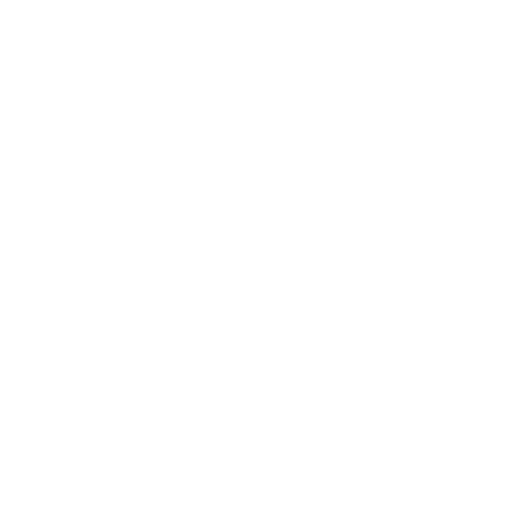
t = 0.00 s
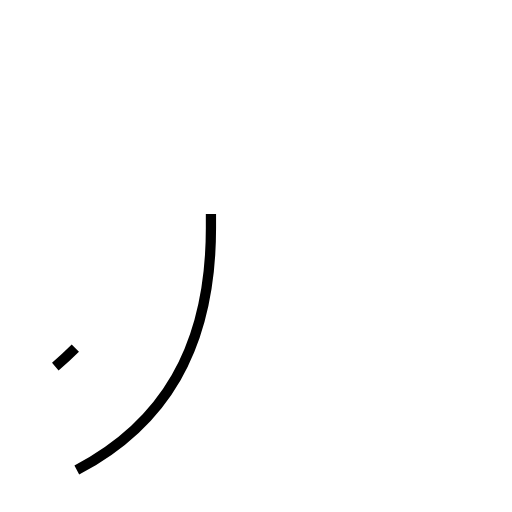
t = 0.98 s
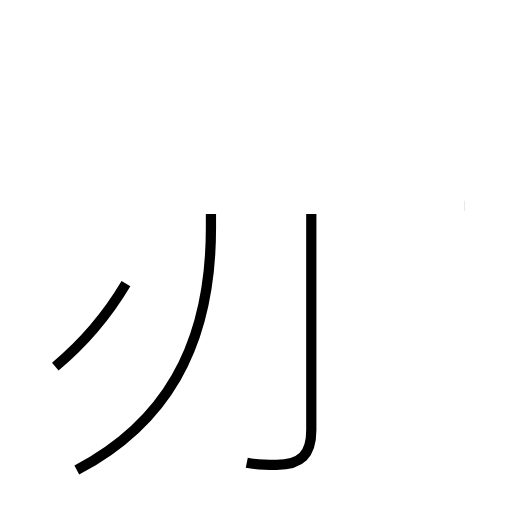
t = 2.11 s
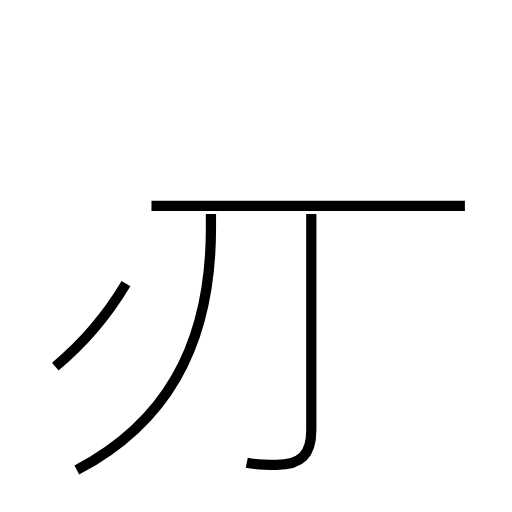
t = 3.03 s
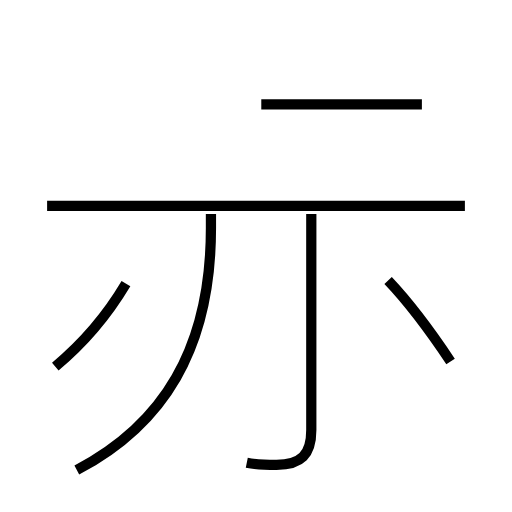
t = 4.10 s
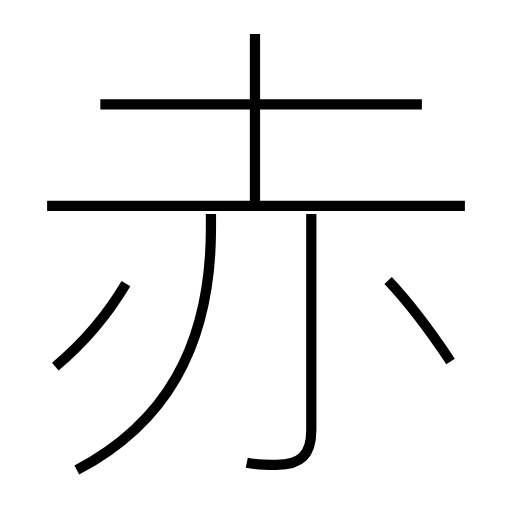
t = 5.07 s

The animated SVG that drew these frames (rendered in a browser with its animation timeline set to each time). Animation: 7 SMIL elements (animate=7); one cycle of 5.07 s.

<?xml version='1.0' encoding='utf-8'?>
<svg viewBox="0.0 -6.0 50.0 50.0" version="1.1" xmlns="http://www.w3.org/2000/svg"><rect x="-1000" y="-1000" width="2000" height="2000" stroke="white" fill="white" /><g style="fill:none;stroke:#000000;stroke-width:1"><path d="M 7.5 1.9 C 15.9 -2.5 20.6 -9.9 20.6 -21.7 L 20.6 -23.1 " transform="translate(0.0 38.0)" stroke-dasharray="29.973201040975862" stroke-dashoffset="29.973201040975862"><animate attributeName="stroke-dashoffset" from="29.973201040975862" to="0" dur="0.8991960312292758s" begin="0s" fill="freeze" /></path><path d="M 5.4 -8.2 C 7.8 -10.2 10.4 -13.1 12.3 -16.3 " transform="translate(0.0 38.0)" stroke-dasharray="10.688702044864762" stroke-dashoffset="10.688702044864762"><animate attributeName="stroke-dashoffset" from="10.688702044864762" to="0" dur="0.32066106134594285s" begin="0.8991960312292758s" fill="freeze" /></path><path d="M 24.1 1.2 C 25.1 1.4 25.9 1.4 27.0 1.4 C 29.4 1.4 30.4 0.4 30.4 -2.0 L 30.4 -23.1 " transform="translate(0.0 38.0)" stroke-dasharray="29.5961393672662" stroke-dashoffset="29.5961393672662"><animate attributeName="stroke-dashoffset" from="29.5961393672662" to="0" dur="0.8878841810179859s" begin="1.2198570925752188s" fill="freeze" /></path><path d="M 45.4 -23.9 L 4.6 -23.9 " transform="translate(0.0 38.0)" stroke-dasharray="40.8" stroke-dashoffset="40.8"><animate attributeName="stroke-dashoffset" from="40.8" to="0" dur="1.224s" begin="2.107741273593205s" fill="freeze" /></path><path d="M 44.0 -8.7 C 42.2 -11.4 39.8 -14.6 37.9 -16.6 " transform="translate(0.0 38.0)" stroke-dasharray="9.991237841550513" stroke-dashoffset="9.991237841550513"><animate attributeName="stroke-dashoffset" from="9.991237841550513" to="0" dur="0.29973713524651535s" begin="3.331741273593205s" fill="freeze" /></path><path d="M 41.2 -33.8 L 9.8 -33.8 " transform="translate(0.0 38.0)" stroke-dasharray="31.400000000000002" stroke-dashoffset="31.400000000000002"><animate attributeName="stroke-dashoffset" from="31.400000000000002" to="0" dur="0.9420000000000001s" begin="3.6314784088397203s" fill="freeze" /></path><path d="M 24.9 -24.1 L 24.9 -40.7" transform="translate(0.0 38.0)" stroke-dasharray="16.6" stroke-dashoffset="16.6"><animate attributeName="stroke-dashoffset" from="16.6" to="0" dur="0.498s" begin="4.57347840883972s" fill="freeze" /></path></g></svg>
